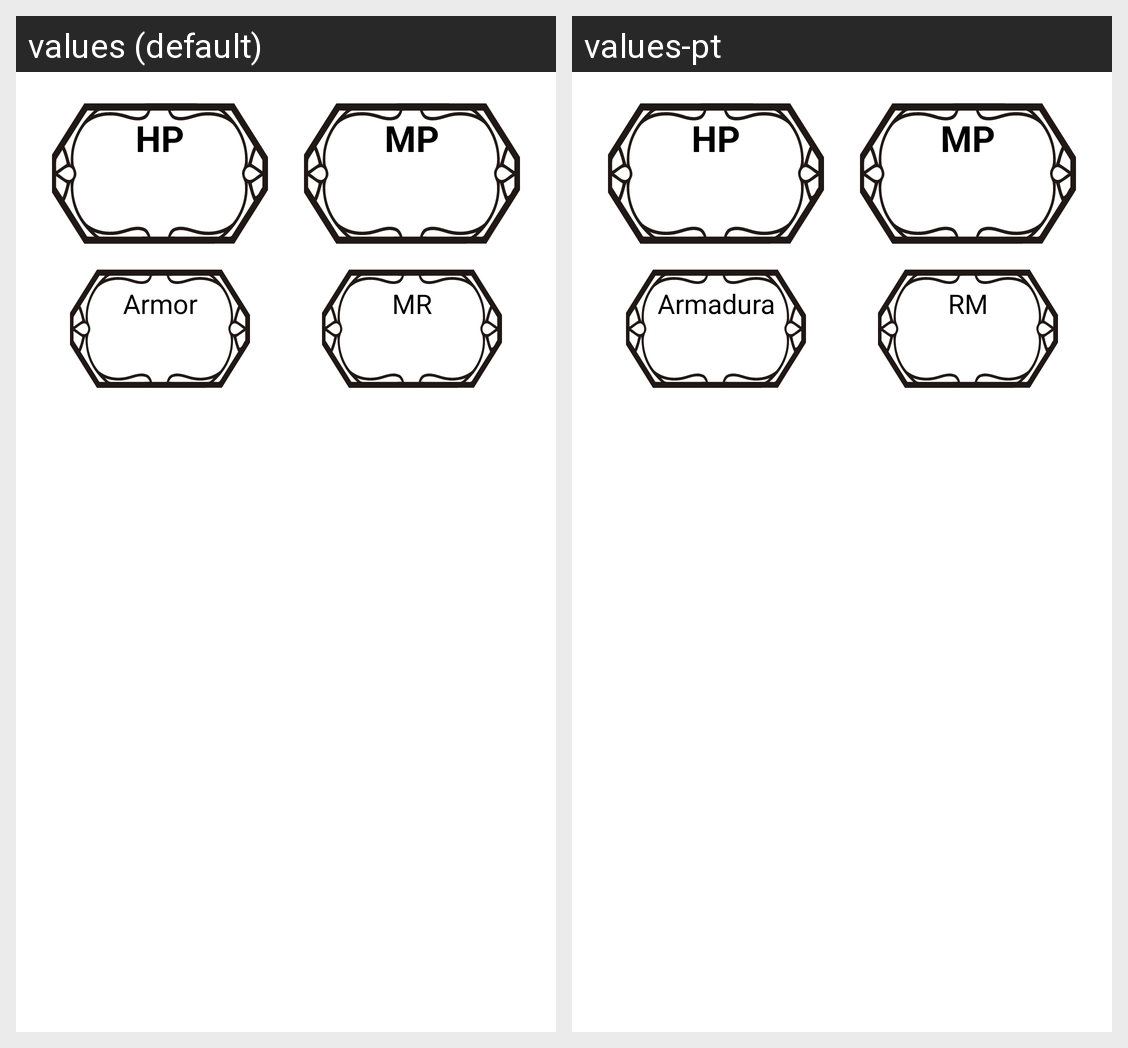

Strings drawn on this Android screen and how each of the app's shown locales translates them:
Android screen res/layout/fragment_attributes.xml rendered under 2 locales, left to right: values (default), values-pt. Device: Nexus 5 (rendered at 1080×1920; each locale shown at half size, 540×960, under a caption strip naming it); theme AppTheme.
Strings drawn on this screen, with the default value and each locale's value (text and hints the layout hard-codes, and strings that could not be matched under every locale, appear in the picture but are not listed):

hp
  values: HP
  values-pt: HP  [not translated; the default value is used]

mp
  values: MP
  values-pt: MP  [not translated; the default value is used]

armor
  values: Armor
  values-pt: Armadura

magic_resist_mr
  values: MR
  values-pt: RM
